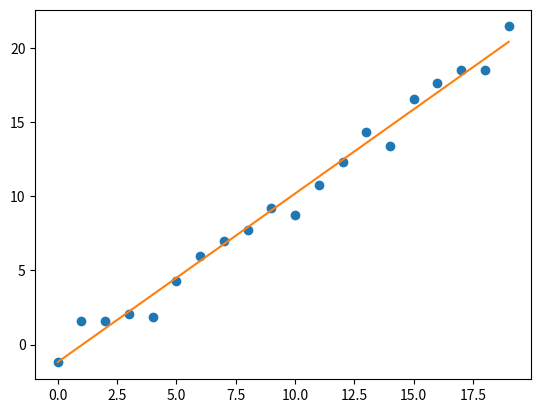

Generate this figure with matplotlib:
import matplotlib.pyplot as plt
import numpy as np
x = np.arange(20)
y = [x_i +np.random.randn(1) for x_i in x]
a,b = np.polyfit(x,y,1)
_=plt.plot(x,y,'o',np.arange(20),a*np.arange(20)+b, "-")
plt.show()
